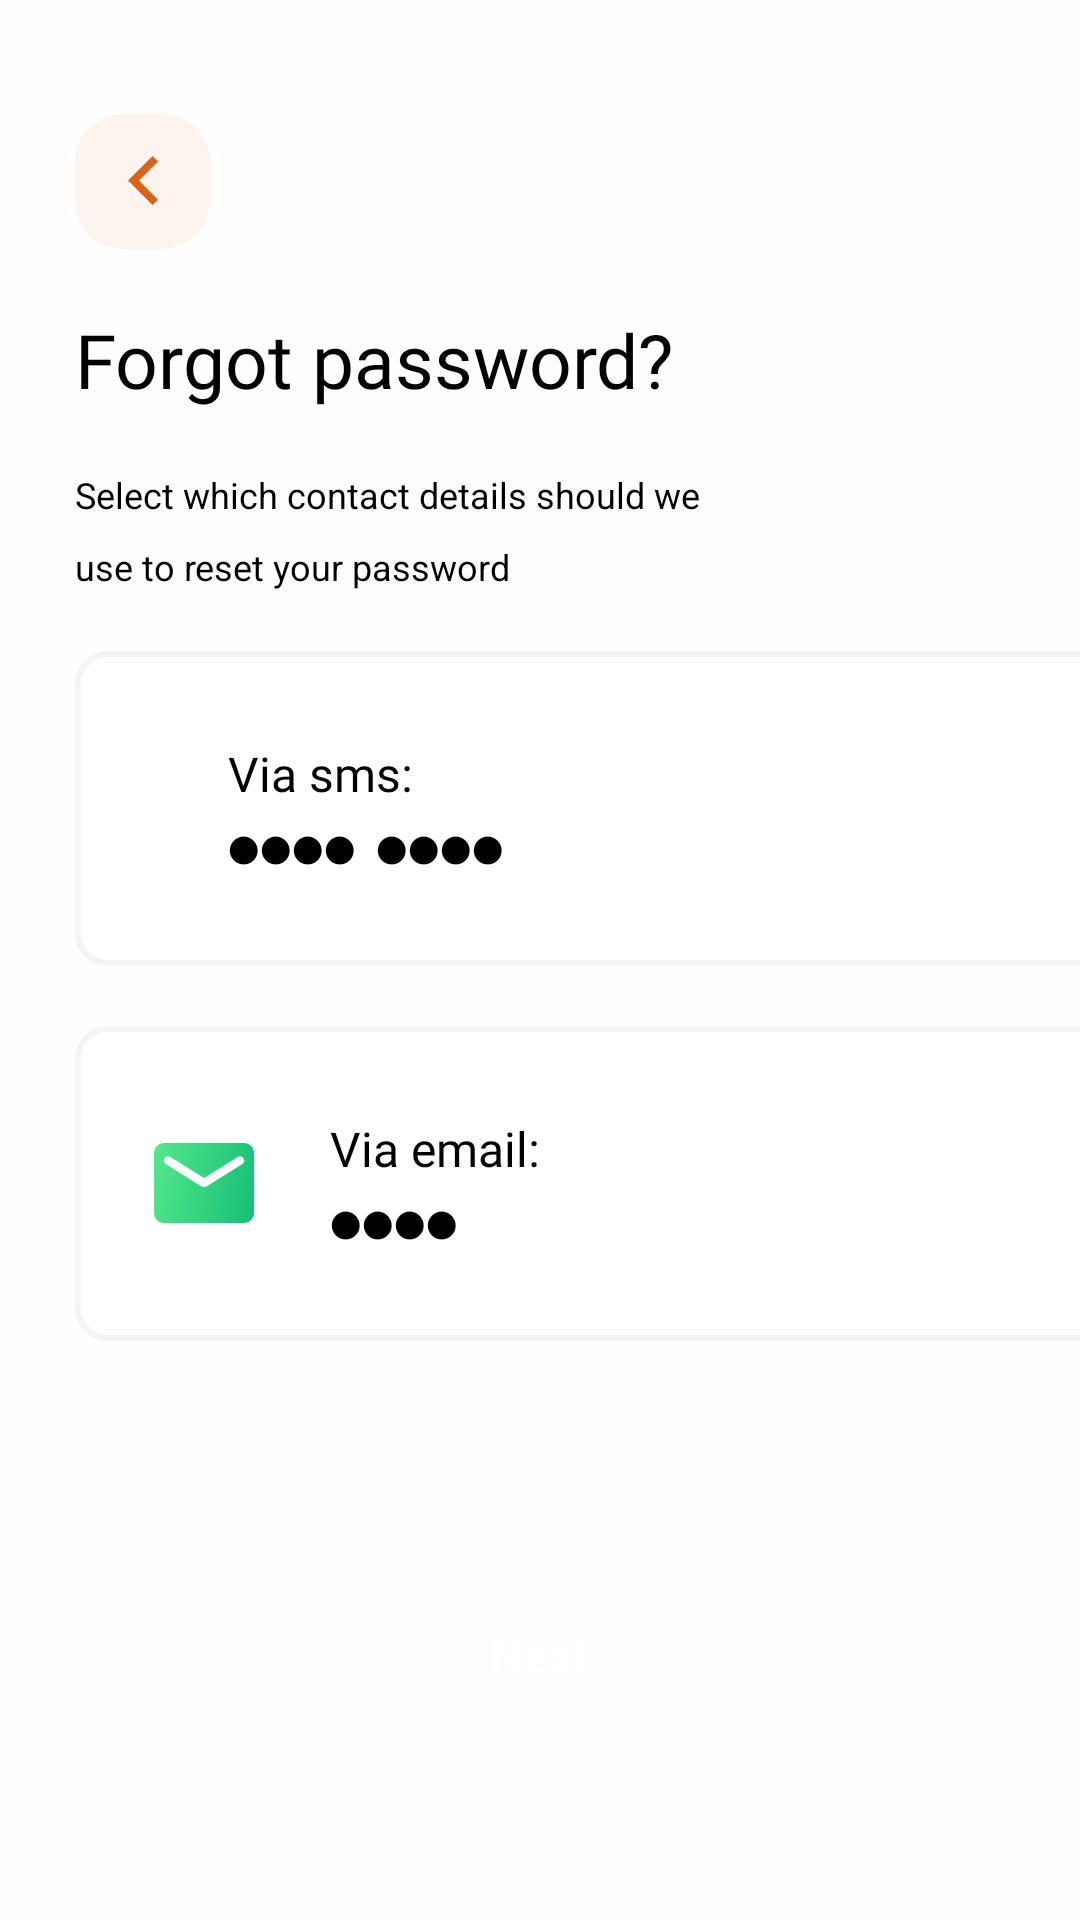

This screen was rendered from an Android layout file. Write that file and the resources it references.
<!-- AndroidManifest.xml: application theme Theme.FinalProjectCourier -->
<!-- res/layout/fragment_forgot_password.xml -->
<?xml version="1.0" encoding="utf-8"?>
<androidx.constraintlayout.widget.ConstraintLayout xmlns:android="http://schemas.android.com/apk/res/android"
    xmlns:app="http://schemas.android.com/apk/res-auto"
    xmlns:tools="http://schemas.android.com/tools"
    android:layout_width="match_parent"
    android:layout_height="match_parent"
    android:background="?android:windowBackground"
    tools:context=".presentation.screen.forgot_password.fragment.ForgotPasswordFragment">

    <androidx.appcompat.widget.AppCompatImageButton
        android:id="@+id/btnGoBack"
        android:layout_width="45dp"
        android:layout_height="45dp"
        android:layout_marginStart="25dp"
        android:layout_marginTop="38dp"
        android:background="@drawable/btn_back_background"
        android:src="@drawable/ic_back_arrow"
        app:layout_constraintStart_toStartOf="parent"
        app:layout_constraintTop_toTopOf="parent" />

    <androidx.appcompat.widget.AppCompatTextView
        android:id="@+id/tvForgotPassword"
        android:layout_width="wrap_content"
        android:layout_height="wrap_content"
        android:layout_marginStart="25dp"
        android:layout_marginTop="20dp"
        android:textColor="?android:textColor"
        android:fontFamily="@font/bentonsansbold"
        android:text="@string/forgot_password"
        android:textSize="25sp"
        app:layout_constraintStart_toStartOf="parent"
        app:layout_constraintTop_toBottomOf="@+id/btnGoBack" />

    <androidx.appcompat.widget.AppCompatTextView
        android:id="@+id/tvForgotPasswordDetails"
        android:layout_width="224dp"
        android:layout_height="wrap_content"
        android:textColor="?android:textColor"
        android:text="@string/select_which_contact_details_should_we_use_to_reset_your_password"
        app:layout_constraintTop_toBottomOf="@id/tvForgotPassword"
        app:layout_constraintStart_toStartOf="parent"
        android:layout_marginStart="25dp"
        android:layout_marginTop="20dp"
        android:lineSpacingExtra="10dp"
        android:textSize="12sp"/>
    
    <LinearLayout
        android:id="@+id/btnSmsForgot"
        android:layout_width="347dp"
        android:layout_height="105dp"
        android:background="@drawable/edit_text_background"
        app:layout_constraintTop_toBottomOf="@id/tvForgotPasswordDetails"
        app:layout_constraintStart_toStartOf="parent"
        android:layout_marginTop="20dp"
        android:layout_marginStart="25dp">

        <androidx.appcompat.widget.AppCompatImageButton
            android:layout_width="wrap_content"
            android:layout_height="wrap_content"
            android:src="@drawable/ic_message"
            android:background="@android:color/transparent"
            android:layout_gravity="start|center"
            android:layout_marginStart="26dp"/>

        <LinearLayout
            android:layout_width="wrap_content"
            android:layout_height="wrap_content"
            android:layout_marginStart="25dp"
            android:orientation="vertical"
            android:layout_gravity="start|center">

            <androidx.appcompat.widget.AppCompatTextView
                android:layout_width="wrap_content"
                android:layout_height="wrap_content"
                android:text="@string/via_sms"
                android:textColor="?android:textColor"
                android:textSize="16sp"
                android:fontFamily="@font/bentonsansregular" />

            <androidx.appcompat.widget.AppCompatTextView
                android:id="@+id/tvSmsNumber"
                android:layout_width="wrap_content"
                android:layout_height="wrap_content"
                android:layout_marginTop="4dp"
                android:textColor="?android:textColor"
                android:text="@string/dot_sms"/>
        </LinearLayout>
    </LinearLayout>

    <LinearLayout
        android:id="@+id/btnEmailForgot"
        android:layout_width="347dp"
        android:layout_height="105dp"
        android:background="@drawable/edit_text_background"
        app:layout_constraintTop_toBottomOf="@id/btnSmsForgot"
        app:layout_constraintStart_toStartOf="parent"
        android:layout_marginTop="20dp"
        android:layout_marginStart="25dp">

        <androidx.appcompat.widget.AppCompatImageButton
            android:layout_width="wrap_content"
            android:layout_height="wrap_content"
            android:src="@drawable/ic_email"
            android:background="@android:color/transparent"
            android:layout_gravity="start|center"
            android:layout_marginStart="26dp"/>

        <LinearLayout
            android:layout_width="wrap_content"
            android:layout_height="wrap_content"
            android:layout_marginStart="25dp"
            android:orientation="vertical"
            android:layout_gravity="center">

            <androidx.appcompat.widget.AppCompatTextView
                android:layout_width="wrap_content"
                android:layout_height="wrap_content"
                android:text="@string/via_email"
                android:textColor="?android:textColor"
                android:textSize="16sp"
                android:fontFamily="@font/bentonsansregular" />

            <androidx.appcompat.widget.AppCompatTextView
                android:id="@+id/tvEmailMessage"
                android:layout_width="wrap_content"
                android:layout_height="wrap_content"
                android:textColor="?android:textColor"
                android:layout_marginTop="4dp"
                android:text="@string/dot_email"/>
        </LinearLayout>
    </LinearLayout>

    <androidx.appcompat.widget.AppCompatButton
        android:id="@+id/btnGoToSignIn"
        android:layout_width="200dp"
        android:layout_height="57dp"
        android:layout_gravity="center"
        android:background="@drawable/button_background"
        android:text="@string/next"
        android:textAllCaps="false"
        android:textColor="@color/white"
        android:layout_marginBottom="60dp"
        android:textSize="16sp"
        app:layout_constraintBottom_toBottomOf="parent"
        app:layout_constraintEnd_toEndOf="parent"
        app:layout_constraintStart_toStartOf="parent" />
</androidx.constraintlayout.widget.ConstraintLayout>
<!-- resources referenced by this layout -->
<resources>
  <color name="white">#FFFFFFFF</color>
  <!-- drawable btn_back_background (drawable) -->
  <?xml version="1.0" encoding="utf-8"?>
  <shape xmlns:android="http://schemas.android.com/apk/res/android">
      <solid android:color="?colorContainer"/>
      <corners android:radius="16dp"/>
  </shape>
  <!-- drawable edit_text_background (drawable) -->
  <?xml version="1.0" encoding="utf-8"?>
  <shape xmlns:android="http://schemas.android.com/apk/res/android" android:shape="rectangle">
      <corners android:radius="10dp"/>
      <solid android:color="?color"/>
      <stroke android:width="2dp" android:color="?strokeColor"/>
  
  </shape>
  <!-- drawable ic_back_arrow (drawable) -->
  <vector xmlns:android="http://schemas.android.com/apk/res/android"
      android:width="10dp"
      android:height="17dp"
      android:viewportWidth="10"
      android:viewportHeight="17">
    <path
        android:pathData="M3.636,8.182L10,14.546L8.182,16.364L0,8.182L8.182,0L10,1.818L3.636,8.182Z"
        android:fillColor="@color/orange"/>
  </vector>
  <!-- drawable ic_email (drawable) -->
  <vector xmlns:android="http://schemas.android.com/apk/res/android"
      xmlns:aapt="http://schemas.android.com/aapt"
      android:width="34dp"
      android:height="28dp"
      android:viewportWidth="34"
      android:viewportHeight="28">
    <path
        android:pathData="M30.333,0.667H3.667C1.833,0.667 0.35,2.167 0.35,4L0.333,24C0.333,25.833 1.833,27.333 3.667,27.333H30.333C32.167,27.333 33.667,25.833 33.667,24V4C33.667,2.167 32.167,0.667 30.333,0.667ZM29.667,7.75L17.883,15.117C17.35,15.45 16.65,15.45 16.117,15.117L4.333,7.75C4.166,7.656 4.02,7.529 3.903,7.377C3.786,7.225 3.702,7.051 3.654,6.866C3.607,6.68 3.597,6.487 3.627,6.297C3.656,6.108 3.724,5.926 3.825,5.764C3.927,5.601 4.06,5.461 4.218,5.352C4.375,5.242 4.553,5.166 4.741,5.127C4.928,5.089 5.122,5.088 5.31,5.127C5.498,5.165 5.676,5.241 5.833,5.35L17,12.333L28.167,5.35C28.324,5.241 28.502,5.165 28.69,5.127C28.878,5.088 29.071,5.089 29.259,5.127C29.447,5.166 29.625,5.242 29.782,5.352C29.939,5.461 30.073,5.601 30.174,5.764C30.276,5.926 30.344,6.108 30.373,6.297C30.402,6.487 30.393,6.68 30.346,6.866C30.298,7.051 30.213,7.225 30.097,7.377C29.98,7.529 29.834,7.656 29.667,7.75Z">
      <aapt:attr name="android:fillColor">
        <gradient 
            android:startX="0.333"
            android:startY="-0.971"
            android:endX="38.313"
            android:endY="6.385"
            android:type="linear">
          <item android:offset="0" android:color="#FF53E88B"/>
          <item android:offset="1" android:color="#FF15BE77"/>
        </gradient>
      </aapt:attr>
    </path>
  </vector>
  <string name="dot_email">⬤⬤⬤⬤  </string>
  <string name="dot_sms">⬤⬤⬤⬤  ⬤⬤⬤⬤  </string>
  <string name="forgot_password">Forgot password?</string>
  <string name="next">Next</string>
  <string name="select_which_contact_details_should_we_use_to_reset_your_password">Select which contact details should we use to reset your password</string>
  <string name="via_email">Via email:</string>
  <string name="via_sms">Via sms:</string>
  <style name="Theme.FinalProjectCourier" parent="Base.Theme.FinalProjectCourier" />
  <color name="orange">#DA6317</color>
  <style name="Base.Theme.FinalProjectCourier" parent="Theme.Material3.DayNight.NoActionBar">
          <item name="android:textColor">@color/black</item>
          <item name="android:windowBackground">@color/very_light_grey</item>
          <item name="color">@color/white</item>
          <item name="colorContainer">@color/light_pink</item>
          <item name="colorSecondary">@color/orange</item>
          <item name="strokeColor">@color/stroke_color</item>
          <item name="android:statusBarColor">@color/gradient_start_color</item>
      </style>
  <color name="black">#FF000000</color>
  <color name="very_light_grey">#FEFEFF</color>
  <color name="light_pink">#fdf5ed</color>
  <color name="stroke_color">#F4F4F4</color>
  <color name="gradient_start_color">#53E88B</color>
</resources>
